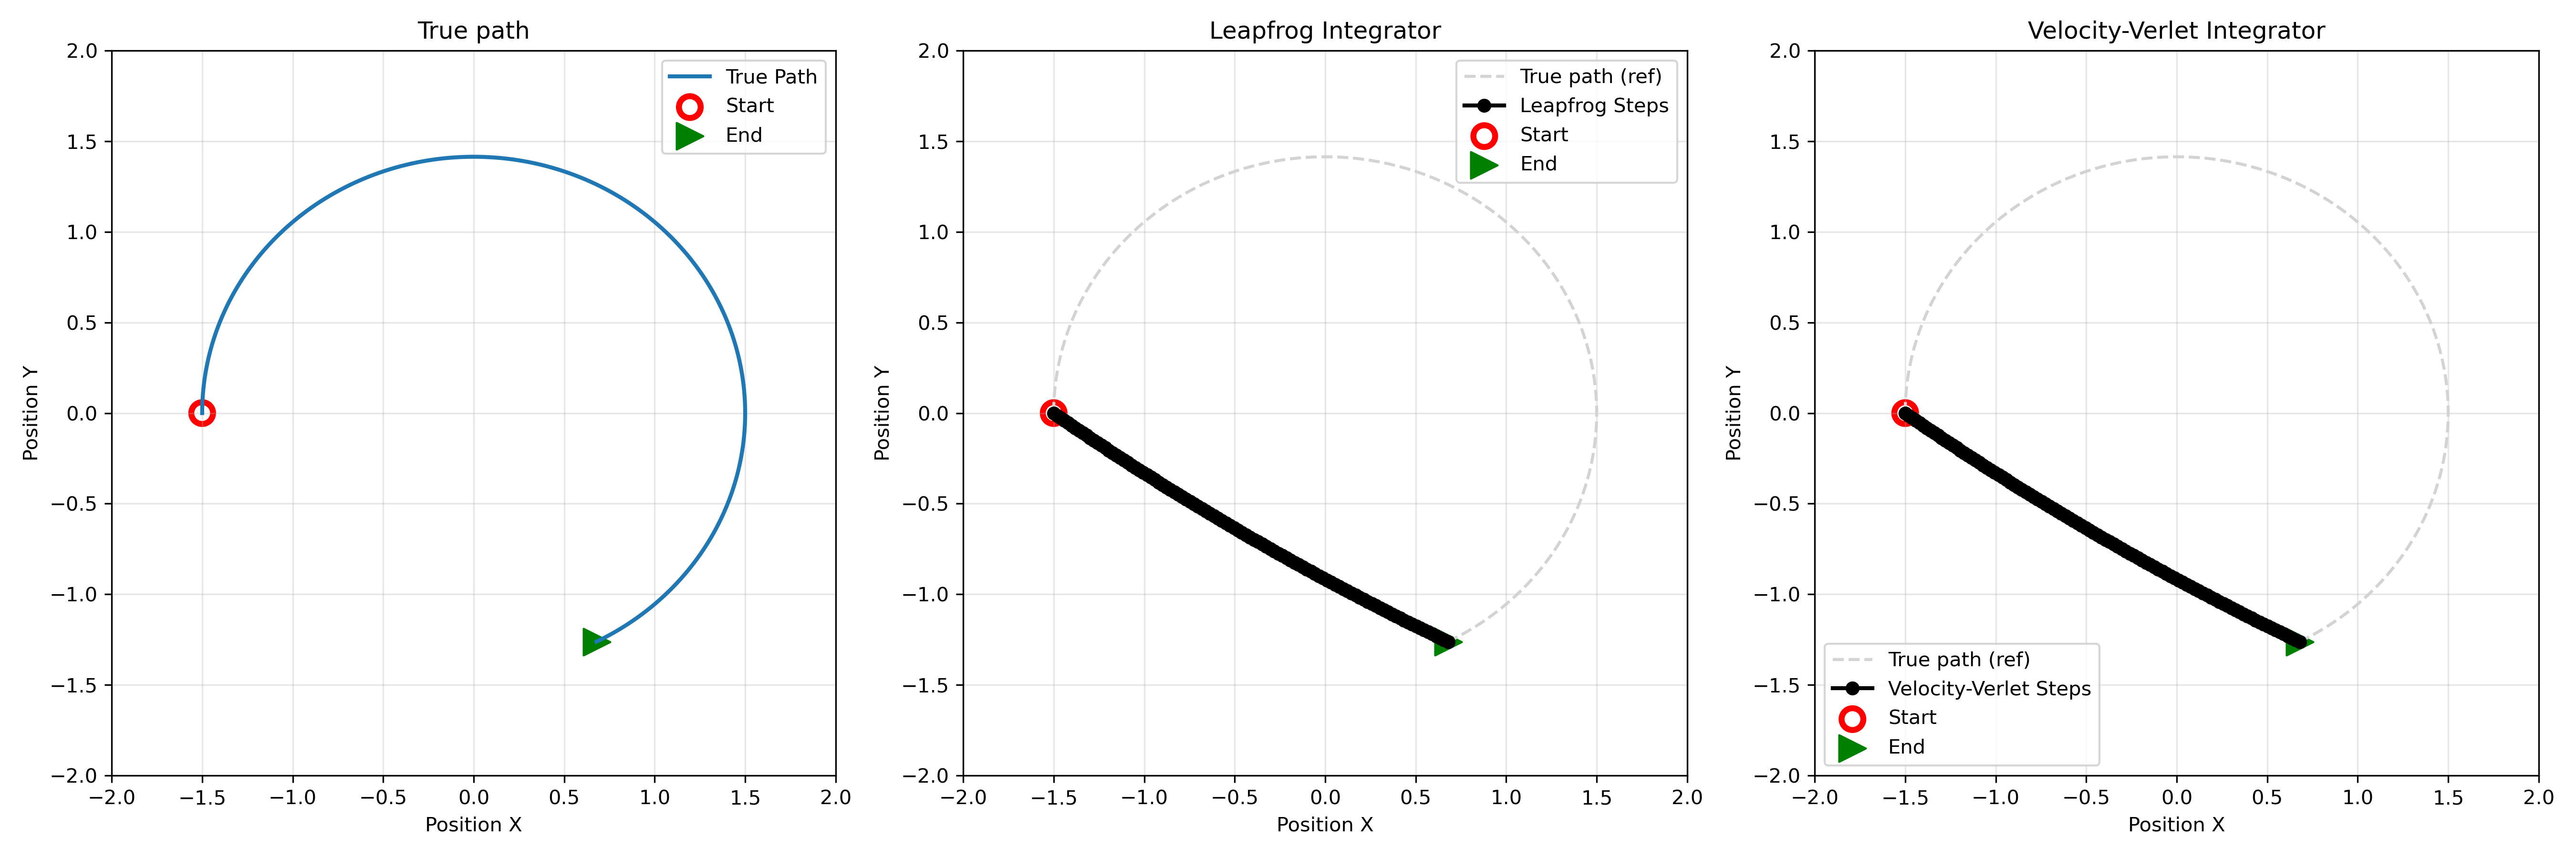

This figure's Python source:
import numpy as np
import matplotlib.pyplot as plt
from scipy.optimize import minimize


def harmonic_acceleration(pos):
    return -0.5 * pos


def velocity_verlet_path(dt, n_steps, x0, v0, a_func):
    x = np.array(x0, dtype=float)
    v = np.array(v0, dtype=float)

    for _ in range(n_steps):
        a = a_func(x)
        x_new = x + v * dt + 0.5 * a * dt ** 2
        a_new = a_func(x_new)
        v_new = v + 0.5 * (a + a_new) * dt
        x, v = x_new, v_new

    return x


def leapfrog_path(dt, n_steps, x0, v0, a_func):
    x = np.array(x0, dtype=float)
    v = np.array(v0, dtype=float)
    a = a_func(x)
    v_half = v - 0.5 * dt * a

    for _ in range(n_steps):
        x_new = x + v_half * dt
        a_new = a_func(x_new)
        v_half_new = v_half + a_new * dt
        x, v_half = x_new, v_half_new

    return x


def velocity_verlet_full_path(dt, n_steps, x0, v0, a_func):
    x = np.array(x0, dtype=float)
    v = np.array(v0, dtype=float)
    positions = [x.copy()]
    for _ in range(n_steps):
        a = a_func(x)
        x_new = x + v * dt + 0.5 * a * dt ** 2
        a_new = a_func(x_new)
        v_new = v + 0.5 * (a + a_new) * dt
        positions.append(x_new.copy())
        x, v = x_new, v_new
    return np.array(positions)


def leapfrog_full_path(dt, n_steps, x0, v0, a_func):
    x = np.array(x0, dtype=float)
    v = np.array(v0, dtype=float)
    a = a_func(x)
    v_half = v - 0.5 * dt * a
    positions = [x.copy()]
    for _ in range(n_steps):
        x_new = x + v_half * dt
        a_new = a_func(x_new)
        v_half_new = v_half + a_new * dt
        positions.append(x_new.copy())
        x, v_half = x_new, v_half_new
    return np.array(positions)


def optimize_vv_init_vel(v0_guess, dt, n_steps, x0, x_target, a_func):
    final_pos = velocity_verlet_path(dt, n_steps, x0, v0_guess, a_func)
    return np.linalg.norm(final_pos - x_target)


def optimize_lf_init_vel(v0_guess, dt, n_steps, x0, x_target, a_func):
    final_pos = leapfrog_path(dt, n_steps, x0, v0_guess, a_func)
    return np.linalg.norm(final_pos - x_target)


def main():
    # Initial conditions for the harmonic oscillator
    x0 = np.array([-1.5, 0.0])
    v0_true = np.array([0.0, 1.0])

    # Generate "true" path via very fine Velocity-Verlet integration
    true_dt = 0.001
    true_steps = 6000  # total sim time ~6 units

    x_true_full = velocity_verlet_full_path(true_dt, true_steps, x0, v0_true, harmonic_acceleration)
    x_true = x_true_full[:, 0]
    y_true = x_true_full[:, 1]
    x_target = x_true_full[-1]

    # Coarser timestep and fewer steps for integrators
    dt = .1
    n_steps = 100

    v0_guess = np.array([-10, 10.0])  # initial velocity guess

    # Optimize initial velocity to hit endpoint for Velocity-Verlet
    res_vv = minimize(optimize_vv_init_vel, v0_guess, args=(dt, n_steps, x0, x_target, harmonic_acceleration), tol=1e-8)
    v0_vv_opt = res_vv.x

    # Optimize initial velocity to hit endpoint for Leapfrog
    res_lf = minimize(optimize_lf_init_vel, v0_guess, args=(dt, n_steps, x0, x_target, harmonic_acceleration), tol=1e-8)
    v0_lf_opt = res_lf.x

    # Generate integrator paths
    vv_path = velocity_verlet_full_path(dt, n_steps, x0, v0_vv_opt, harmonic_acceleration)
    lf_path = leapfrog_full_path(dt, n_steps, x0, v0_lf_opt, harmonic_acceleration)

    # Plotting
    fig, axs = plt.subplots(1, 3, figsize=(18, 6))

    # True path plot
    axs[0].plot(x_true, y_true, lw=2, color='tab:blue', label='True Path')
    axs[0].scatter(x0[0], x0[1], s=120, facecolors='none', edgecolors='r', linewidth=3, label='Start')
    axs[0].scatter(x_true[-1], y_true[-1], s=180, marker='>', color='g', label='End')
    axs[0].set_title('True path')
    axs[0].set_xlabel('Position X')
    axs[0].set_ylabel('Position Y')
    axs[0].legend()
    axs[0].grid(True, alpha=0.3)

    # Leapfrog plot
    axs[1].plot(x_true, y_true, linestyle='--', color='lightgrey', label='True path (ref)')
    axs[1].plot(lf_path[:, 0], lf_path[:, 1], marker='o', color='k', lw=2, label='Leapfrog Steps')
    axs[1].scatter(lf_path[0, 0], lf_path[0, 1], s=120, facecolors='none', edgecolors='r', linewidth=3, label='Start')
    axs[1].scatter(lf_path[-1, 0], lf_path[-1, 1], s=180, marker='>', color='g', label='End')
    axs[1].set_title('Leapfrog Integrator')
    axs[1].set_xlabel('Position X')
    axs[1].set_ylabel('Position Y')
    axs[1].legend()
    axs[1].grid(True, alpha=0.3)

    # Velocity-Verlet plot
    axs[2].plot(x_true, y_true, linestyle='--', color='lightgrey', label='True path (ref)')
    axs[2].plot(vv_path[:, 0], vv_path[:, 1], marker='o', color='k', lw=2, label='Velocity-Verlet Steps')
    axs[2].scatter(vv_path[0, 0], vv_path[0, 1], s=120, facecolors='none', edgecolors='r', linewidth=3, label='Start')
    axs[2].scatter(vv_path[-1, 0], vv_path[-1, 1], s=180, marker='>', color='g', label='End')
    axs[2].set_title('Velocity-Verlet Integrator')
    axs[2].set_xlabel('Position X')
    axs[2].set_ylabel('Position Y')
    axs[2].legend()
    axs[2].grid(True, alpha=0.3)

    for ax in axs:
        ax.set_xlim(-2, 2)
        ax.set_ylim(-2, 2)

    plt.tight_layout()
    plt.savefig("VV_diagram.png", dpi=300)
    plt.show()


if __name__ == "__main__":
    main()